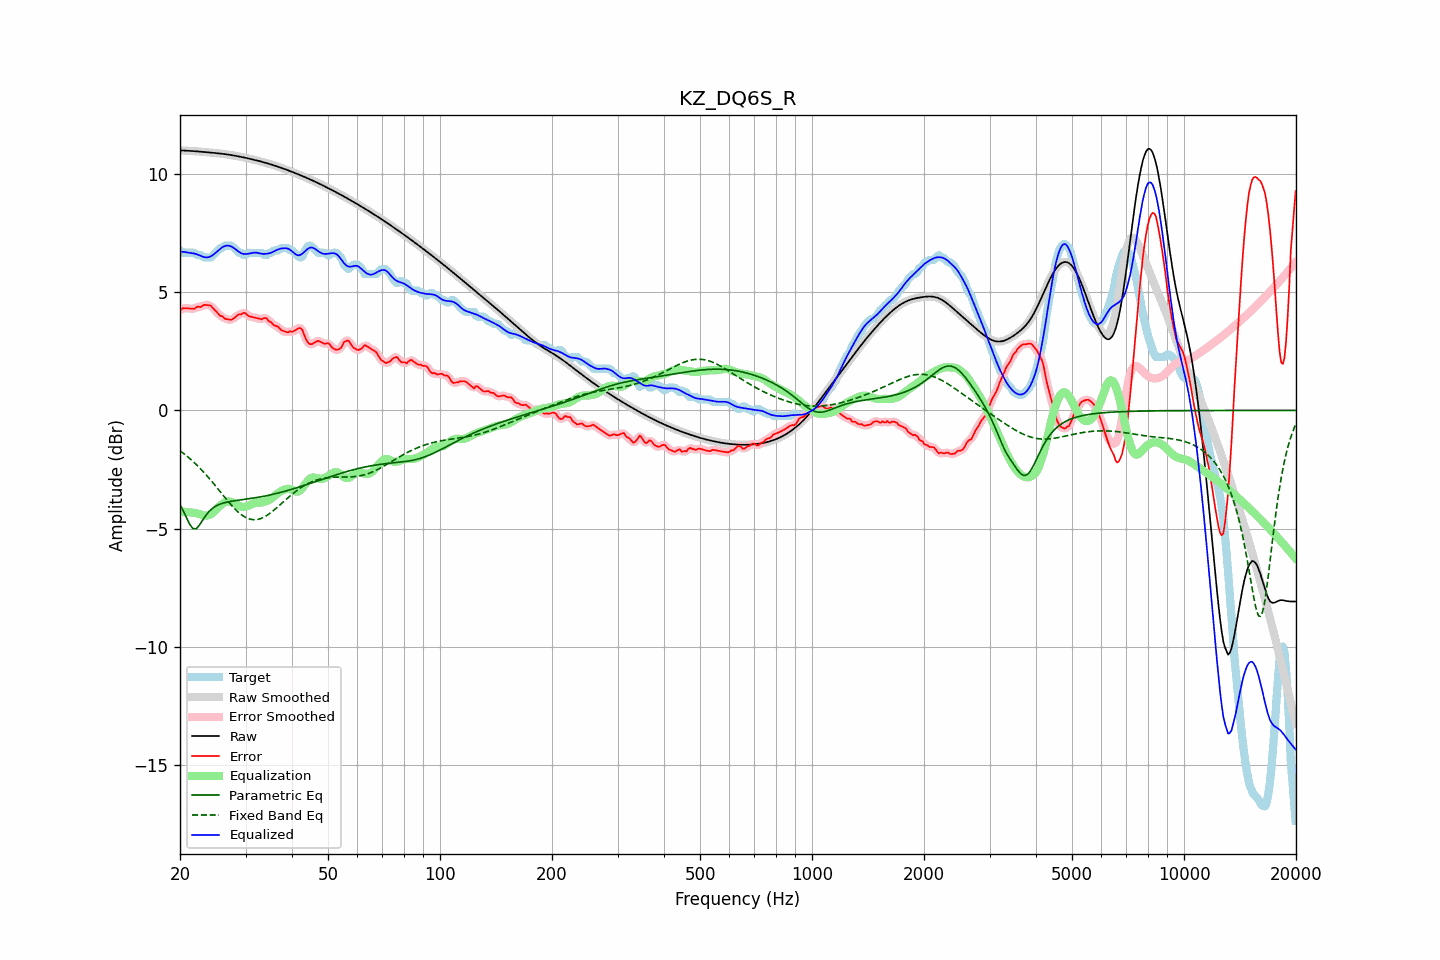

The data file committed next to this chart (first rows):
frequency, raw, error, smoothed, error_smoothed, equalization, parametric_eq, fixed_band_eq, equalized_raw, equalized_smoothed, target
20.00, 10.99, 4.23, 10.99, 4.24, -4.28, -3.99, -1.71, 6.72, 6.72, 6.76
20.20, 10.99, 4.28, 10.99, 4.28, -4.28, -4.12, -1.76, 6.71, 6.71, 6.71
20.40, 10.99, 4.32, 10.99, 4.31, -4.28, -4.24, -1.81, 6.70, 6.70, 6.66
20.61, 10.99, 4.32, 10.99, 4.32, -4.29, -4.39, -1.86, 6.70, 6.70, 6.66
20.81, 10.98, 4.32, 10.98, 4.32, -4.30, -4.53, -1.91, 6.69, 6.69, 6.66
21.02, 10.98, 4.31, 10.98, 4.31, -4.30, -4.67, -1.97, 6.68, 6.68, 6.66
21.23, 10.97, 4.31, 10.97, 4.31, -4.31, -4.81, -2.03, 6.66, 6.66, 6.66
21.44, 10.97, 4.31, 10.97, 4.30, -4.32, -4.91, -2.09, 6.65, 6.65, 6.66
21.66, 10.96, 4.30, 10.96, 4.30, -4.32, -5.00, -2.15, 6.64, 6.64, 6.66
21.87, 10.96, 4.30, 10.96, 4.32, -4.33, -5.00, -2.21, 6.63, 6.63, 6.66
22.09, 10.95, 4.35, 10.95, 4.35, -4.34, -5.01, -2.28, 6.61, 6.61, 6.60
22.31, 10.95, 4.39, 10.95, 4.37, -4.36, -4.93, -2.35, 6.59, 6.59, 6.56
22.54, 10.94, 4.38, 10.94, 4.38, -4.38, -4.86, -2.41, 6.56, 6.56, 6.56
22.76, 10.94, 4.37, 10.94, 4.40, -4.41, -4.75, -2.48, 6.53, 6.53, 6.56
22.99, 10.93, 4.42, 10.93, 4.42, -4.43, -4.65, -2.56, 6.50, 6.50, 6.52
23.22, 10.93, 4.46, 10.93, 4.44, -4.45, -4.55, -2.63, 6.48, 6.48, 6.46
23.45, 10.92, 4.46, 10.92, 4.46, -4.45, -4.45, -2.70, 6.47, 6.47, 6.46
23.69, 10.92, 4.45, 10.91, 4.46, -4.45, -4.36, -2.78, 6.47, 6.47, 6.46
23.92, 10.91, 4.44, 10.91, 4.45, -4.43, -4.28, -2.86, 6.48, 6.48, 6.46
24.16, 10.90, 4.44, 10.90, 4.42, -4.39, -4.22, -2.94, 6.51, 6.51, 6.46
24.40, 10.90, 4.36, 10.90, 4.37, -4.35, -4.15, -3.02, 6.55, 6.55, 6.53
24.65, 10.89, 4.29, 10.89, 4.30, -4.29, -4.11, -3.10, 6.60, 6.60, 6.60
24.89, 10.88, 4.22, 10.88, 4.22, -4.23, -4.06, -3.18, 6.66, 6.66, 6.66
25.14, 10.88, 4.15, 10.88, 4.14, -4.16, -4.02, -3.27, 6.72, 6.72, 6.73
25.39, 10.87, 4.07, 10.87, 4.07, -4.09, -3.99, -3.35, 6.78, 6.78, 6.80
25.65, 10.86, 4.00, 10.86, 4.02, -4.03, -3.96, -3.44, 6.83, 6.83, 6.86
25.91, 10.85, 3.99, 10.85, 3.97, -3.97, -3.94, -3.52, 6.88, 6.88, 6.86
26.16, 10.84, 3.94, 10.84, 3.93, -3.92, -3.92, -3.60, 6.92, 6.92, 6.91
26.43, 10.84, 3.87, 10.83, 3.89, -3.88, -3.90, -3.69, 6.95, 6.95, 6.96
26.69, 10.83, 3.86, 10.83, 3.86, -3.86, -3.88, -3.77, 6.97, 6.97, 6.96
26.96, 10.82, 3.85, 10.82, 3.84, -3.85, -3.87, -3.85, 6.97, 6.97, 6.96
27.23, 10.81, 3.84, 10.81, 3.84, -3.85, -3.85, -3.93, 6.95, 6.95, 6.96
27.50, 10.79, 3.83, 10.79, 3.84, -3.87, -3.84, -4.01, 6.93, 6.93, 6.96
27.77, 10.78, 3.87, 10.78, 3.87, -3.89, -3.83, -4.08, 6.89, 6.89, 6.91
28.05, 10.77, 3.92, 10.77, 3.92, -3.93, -3.82, -4.15, 6.84, 6.84, 6.85
28.33, 10.76, 3.98, 10.76, 3.98, -3.97, -3.81, -4.22, 6.79, 6.79, 6.78
28.62, 10.75, 4.04, 10.75, 4.02, -4.01, -3.80, -4.29, 6.73, 6.73, 6.71
28.90, 10.73, 4.07, 10.73, 4.06, -4.05, -3.79, -4.34, 6.69, 6.69, 6.66
29.19, 10.72, 4.06, 10.72, 4.09, -4.07, -3.78, -4.40, 6.65, 6.65, 6.66
29.48, 10.71, 4.11, 10.71, 4.11, -4.08, -3.77, -4.45, 6.62, 6.62, 6.59
29.78, 10.69, 4.13, 10.69, 4.11, -4.08, -3.76, -4.49, 6.61, 6.61, 6.56
30.08, 10.68, 4.10, 10.68, 4.09, -4.06, -3.75, -4.53, 6.61, 6.61, 6.58
30.38, 10.66, 4.02, 10.66, 4.04, -4.04, -3.75, -4.56, 6.62, 6.62, 6.64
30.68, 10.65, 3.98, 10.65, 3.99, -4.02, -3.74, -4.59, 6.63, 6.63, 6.66
30.99, 10.63, 3.97, 10.63, 3.96, -3.99, -3.73, -4.61, 6.64, 6.64, 6.66
31.30, 10.61, 3.95, 10.61, 3.95, -3.95, -3.72, -4.62, 6.66, 6.66, 6.66
31.61, 10.60, 3.93, 10.60, 3.93, -3.93, -3.70, -4.62, 6.67, 6.67, 6.66
31.93, 10.58, 3.92, 10.58, 3.92, -3.91, -3.69, -4.62, 6.67, 6.67, 6.66
32.24, 10.56, 3.90, 10.56, 3.90, -3.90, -3.68, -4.61, 6.66, 6.66, 6.66
32.57, 10.55, 3.88, 10.55, 3.88, -3.90, -3.67, -4.60, 6.65, 6.65, 6.66
32.89, 10.53, 3.86, 10.53, 3.87, -3.90, -3.66, -4.58, 6.63, 6.63, 6.66
33.22, 10.51, 3.85, 10.51, 3.87, -3.89, -3.65, -4.55, 6.62, 6.62, 6.66
33.55, 10.49, 3.90, 10.49, 3.89, -3.88, -3.63, -4.52, 6.62, 6.62, 6.59
33.89, 10.47, 3.91, 10.47, 3.89, -3.86, -3.62, -4.48, 6.62, 6.62, 6.56
34.23, 10.45, 3.88, 10.45, 3.87, -3.83, -3.61, -4.44, 6.62, 6.62, 6.57
34.57, 10.43, 3.80, 10.43, 3.82, -3.80, -3.59, -4.40, 6.64, 6.64, 6.64
34.92, 10.41, 3.75, 10.41, 3.75, -3.76, -3.58, -4.35, 6.65, 6.65, 6.66
35.27, 10.39, 3.72, 10.39, 3.69, -3.72, -3.56, -4.30, 6.68, 6.68, 6.68
35.62, 10.37, 3.62, 10.37, 3.64, -3.66, -3.55, -4.24, 6.71, 6.71, 6.75
35.97, 10.35, 3.59, 10.35, 3.60, -3.61, -3.53, -4.18, 6.74, 6.74, 6.76
... 635 more rows
